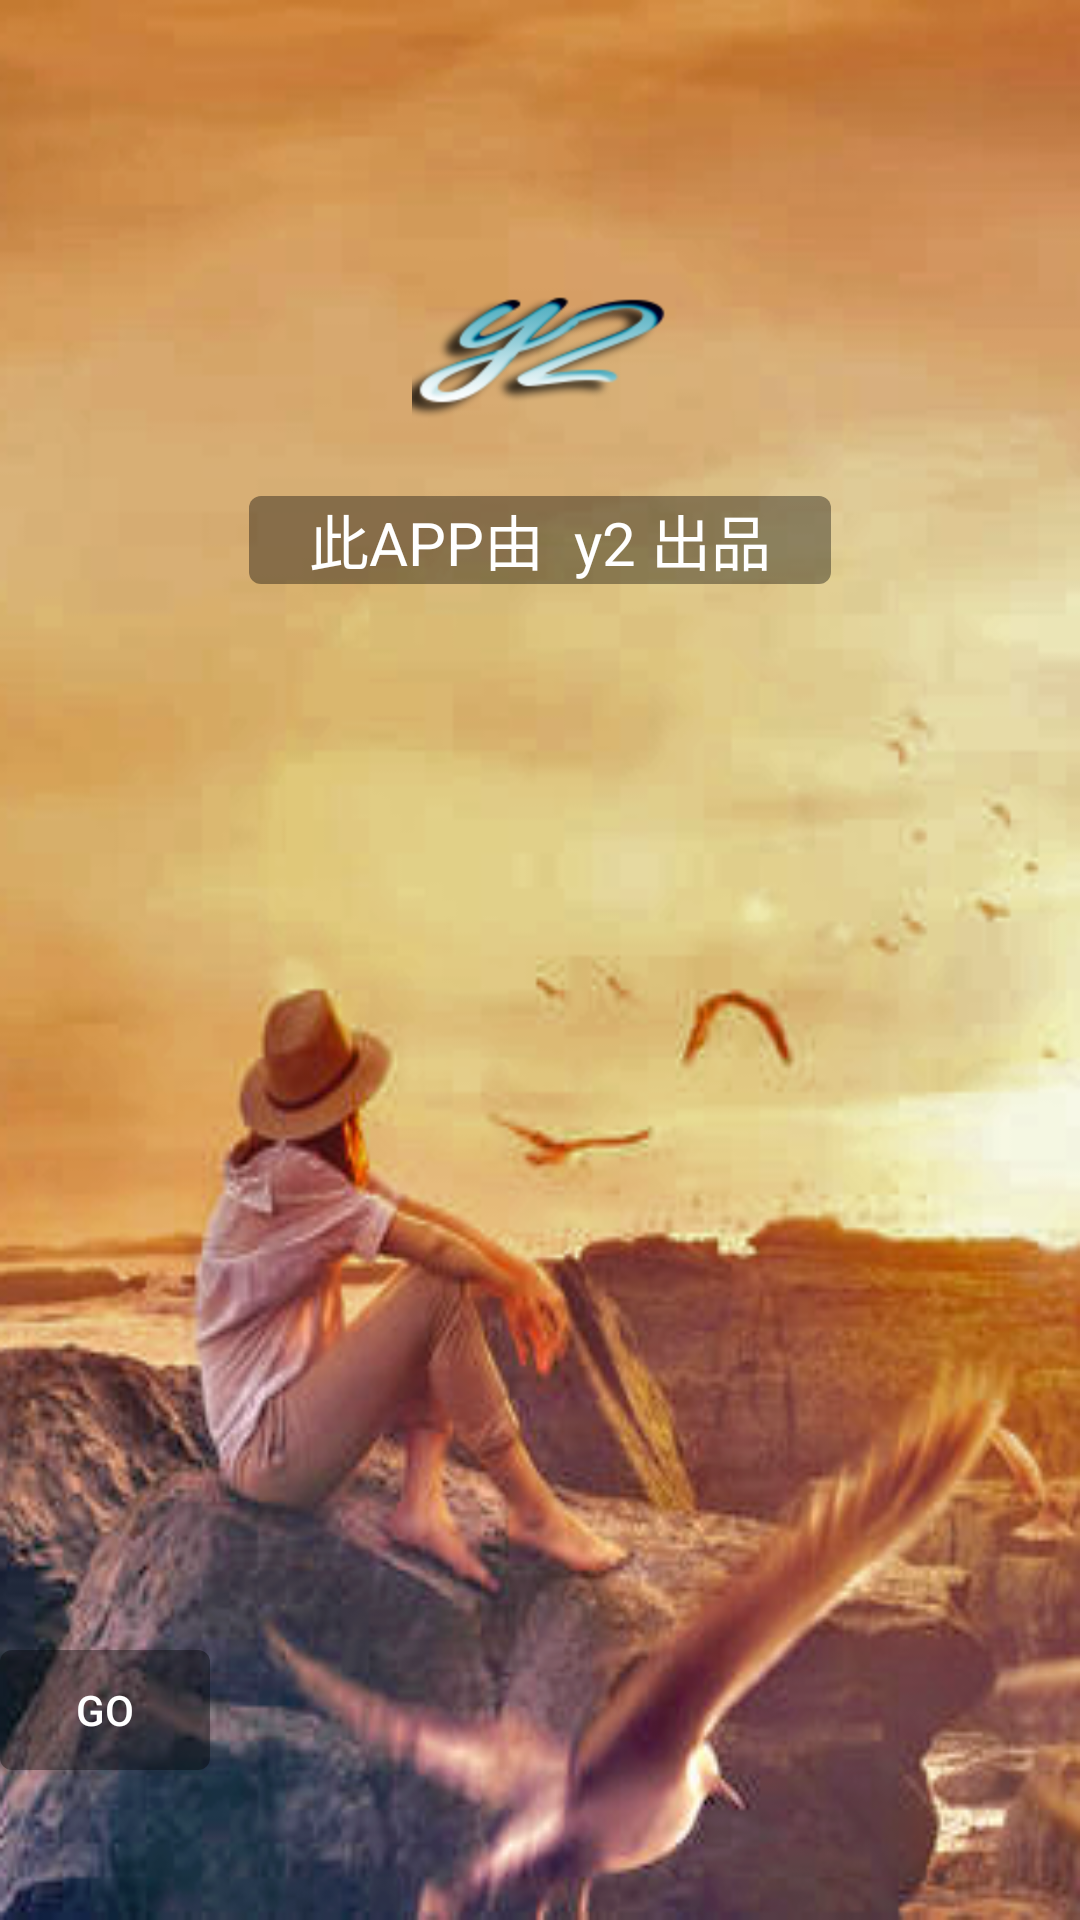

Produce the Android XML layout that renders to this screen, including the resource entries it uses.
<!-- AndroidManifest.xml: application theme AppTheme -->
<!-- res/layout/activity_welcome.xml -->
<?xml version="1.0" encoding="utf-8"?>
<RelativeLayout xmlns:android="http://schemas.android.com/apk/res/android"
                android:id="@+id/wel_bk_layout"
                android:layout_width="match_parent"
                android:layout_height="match_parent"
                android:background="@drawable/welcome_bk">

    <ImageView
        android:id="@+id/wel_Logo_image"
        android:layout_width="wrap_content"
        android:layout_height="wrap_content"
        android:layout_centerHorizontal="true"
        android:layout_marginTop="70dp"
        android:scaleType="center"
        android:src="@drawable/y2logo"/>

    <TextView
        android:id="@+id/wel_text"
        android:layout_width="wrap_content"
        android:layout_height="wrap_content"
        android:layout_below="@id/wel_Logo_image"
        android:layout_centerHorizontal="true"
        android:layout_margin="@dimen/middle_margin"
        android:background="@drawable/bt_welcome"
        android:paddingLeft="20dp"
        android:paddingRight="20dp"
        android:text="此APP由  y2 出品"
        android:textColor="#ffffff"
        android:textSize="20sp"/>

    <FrameLayout
        android:id="@+id/ads_widget_container1"
        android:layout_width="match_parent"
        android:layout_height="wrap_content"
        android:layout_below="@id/wel_text"
        android:paddingTop="10dp"/>

    <Button
        android:id="@+id/wel_button"
        android:layout_width="70dp"
        android:layout_height="40dp"
        android:layout_alignParentBottom="true"
        android:layout_marginBottom="50dp"
        android:background="@drawable/bt_welcome_selector"
        android:text="Go"
        android:textColor="#FFFFFF"/>

</RelativeLayout>
<!-- resources referenced by this layout -->
<resources>
  <dimen name="middle_margin">10dp</dimen>
  <!-- drawable bt_welcome (drawable) -->
  <?xml version="1.0" encoding="utf-8"?>
  <shape xmlns:android="http://schemas.android.com/apk/res/android" >
  
      
      <solid android:color="@color/transparency_col_2" />
      
      <corners android:radius="4dp" />
  
  </shape>
  <!-- drawable bt_welcome_selector (drawable) -->
  <?xml version="1.0" encoding="utf-8"?>
  <selector xmlns:android="http://schemas.android.com/apk/res/android">
  
      <item android:drawable="@drawable/bt_welcome_press" android:state_pressed="true"></item>
      <item android:drawable="@drawable/bt_welcome" android:state_pressed="false"></item>
  
  </selector>
  <!-- drawable welcome_bk: png bitmap (drawable-hdpi, 142559 bytes) -->
  <!-- drawable y2logo: png bitmap (drawable-hdpi, 12668 bytes) -->
  <style name="AppTheme" parent="AppBaseTheme">
          <item name="android:windowNoTitle">true</item>
          <item name="android:windowBackground">@drawable/window_bg</item>
          <item name="android:windowTranslucentStatus">true</item>
      </style>
  <color name="transparency_col_2">#60000000</color>
  <!-- drawable bt_welcome_press (drawable) -->
  <?xml version="1.0" encoding="utf-8"?>
  <shape xmlns:android="http://schemas.android.com/apk/res/android" >
  
      
      <solid android:color="@color/transparency_press_col" />
      
      <corners android:radius="4dp" />
  
  </shape>
  <style name="AppBaseTheme" parent="Theme.AppCompat.Light" />
  <!-- drawable window_bg: png bitmap (drawable-hdpi, 274775 bytes) -->
  <color name="transparency_press_col">#95000000</color>
</resources>
